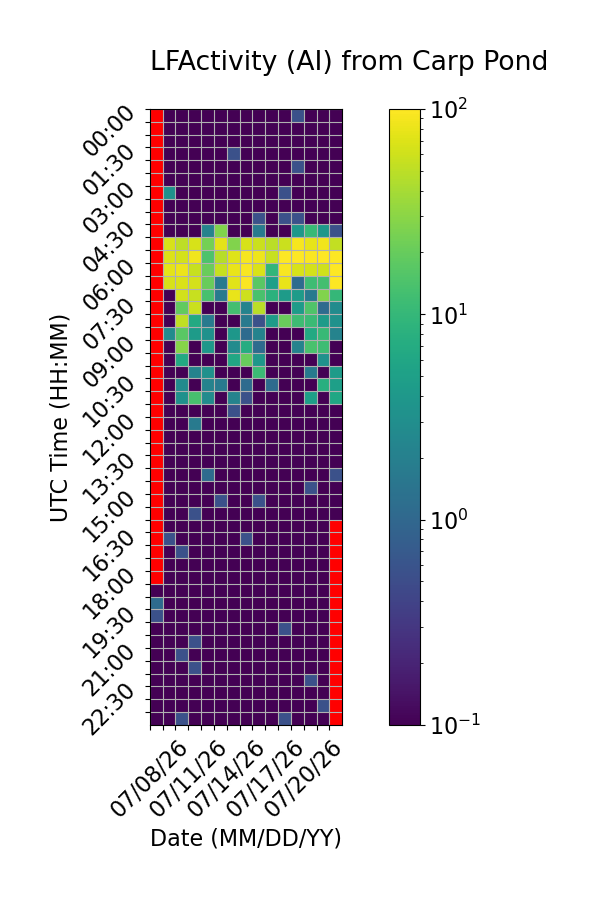

The file beside this chart, header and first rows:
Time (UTC), 07/08/26, 07/09/26, 07/10/26, 07/11/26, 07/12/26, 07/13/26, 07/14/26, 07/15/26, 07/16/26, 07/17/26, 07/18/26, 07/19/26, 07/20/26, 07/21/26, 07/22/26
00:00, , 0.0, 0.0, 0.0, 0.0, 0.0, 0.0, 0.0, 0.0, 0.0, 0.0, 0.5556, 0.0, 0.0, 0.0
00:30, , 0.0, 0.0, 0.0, 0.0, 0.0, 0.0, 0.0, 0.0, 0.0, 0.0, 0.0, 0.0, 0.0, 0.0
01:00, , 0.0, 0.0, 0.0, 0.0, 0.0, 0.0, 0.0, 0.0, 0.0, 0.0, 0.0, 0.0, 0.0, 0.0
01:30, , 0.0, 0.0, 0.0, 0.0, 0.0, 0.5556, 0.0, 0.0, 0.0, 0.0, 0.0, 0.0, 0.0, 0.0
02:00, , 0.0, 0.0, 0.0, 0.0, 0.0, 0.0, 0.0, 0.0, 0.0, 0.0, 0.5556, 0.0, 0.0, 0.0
02:30, , 0.0, 0.0, 0.0, 0.0, 0.0, 0.0, 0.0, 0.0, 0.0, 0.0, 0.0, 0.0, 0.0, 0.0
03:00, , 3.333, 0.0, 0.0, 0.0, 0.0, 0.0, 0.0, 0.0, 0.0, 0.5556, 0.0, 0.0, 0.0, 0.0
03:30, , 0.0, 0.0, 0.0, 0.0, 0.0, 0.0, 0.0, 0.0, 0.0, 0.0, 0.0, 0.0, 0.0, 0.0
04:00, , 0.0, 0.0, 0.0, 0.0, 0.0, 0.0, 0.0, 0.5556, 0.0, 0.5556, 0.5556, 0.0, 0.0, 0.0
04:30, , 0.0, 0.0, 0.0, 2.222, 27.22, 0.0, 0.0, 1.667, 0.0, 0.0, 3.889, 10.56, 3.889, 0.5556
05:00, , 66.11, 50.56, 65.0, 23.89, 75.56, 26.67, 65.56, 57.78, 49.44, 57.78, 91.11, 78.33, 87.22, 53.33
05:30, , 68.89, 63.33, 87.22, 14.44, 47.22, 70.56, 90.56, 85, 55.56, 100.0, 100.0, 95.56, 100.0, 100.0
06:00, , 76.11, 81.11, 56.67, 20.56, 56.67, 78.89, 93.89, 67.22, 9.444, 94.44, 65.0, 63.89, 60.56, 100.0
06:30, , 65.0, 67.78, 63.89, 20.56, 1.667, 73.89, 96.67, 17.22, 5.0, 80.0, 1.111, 11.67, 12.78, 98.33
07:00, , 0.0, 62.78, 56.67, 13.33, 1.667, 79.44, 58.89, 13.89, 8.333, 4.444, 4.444, 1.667, 27.22, 10.0
07:30, , 0.0, 18.89, 57.22, 0.0, 0.0, 12.78, 2.222, 49.44, 0.0, 0.0, 4.444, 15.0, 1.111, 2.778
08:00, , 0.0, 52.22, 6.667, 1.667, 0.0, 0.0, 1.667, 0.5556, 4.444, 20.56, 11.67, 11.11, 4.444, 3.333
08:30, , 2.778, 17.22, 4.444, 3.333, 0.0, 3.889, 1.111, 2.222, 0.0, 0.0, 0.0, 6.667, 10.56, 2.222
09:00, , 0.0, 28.89, 0.0, 3.889, 0.0, 2.778, 7.222, 1.111, 0.0, 0.0, 2.222, 13.89, 11.67, 0.0
09:30, , 0.0, 6.667, 0.0, 0.0, 0.0, 6.111, 20.0, 3.889, 0.0, 0.0, 0.0, 0.0, 3.333, 0.0
10:00, , 0.0, 0.0, 2.222, 3.333, 0.0, 0.0, 0.0, 11.11, 0.0, 0.0, 0.0, 1.667, 0.0, 4.444
10:30, , 0.0, 2.778, 0.0, 2.222, 1.667, 0.0, 1.111, 0.0, 1.111, 0.0, 0.0, 0.0, 7.778, 5.0
11:00, , 0.0, 3.333, 13.33, 2.778, 0.0, 2.222, 0.5556, 0.0, 0.0, 0.0, 0.0, 5.0, 0.0, 6.111
11:30, , 0.0, 0.0, 0.0, 0.0, 0.0, 0.5556, 0.0, 0.0, 0.0, 0.0, 0.0, 0.0, 0.0, 0.0
12:00, , 0.0, 0.0, 1.667, 0.0, 0.0, 0.0, 0.0, 0.0, 0.0, 0.0, 0.0, 0.0, 0.0, 0.0
12:30, , 0.0, 0.0, 0.0, 0.0, 0.0, 0.0, 0.0, 0.0, 0.0, 0.0, 0.0, 0.0, 0.0, 0.0
13:00, , 0.0, 0.0, 0.0, 0.0, 0.0, 0.0, 0.0, 0.0, 0.0, 0.0, 0.0, 0.0, 0.0, 0.0
13:30, , 0.0, 0.0, 0.0, 0.0, 0.0, 0.0, 0.0, 0.0, 0.0, 0.0, 0.0, 0.0, 0.0, 0.0
14:00, , 0.0, 0.0, 0.0, 1.111, 0.0, 0.0, 0.0, 0.0, 0.0, 0.0, 0.0, 0.0, 0.0, 0.5556
14:30, , 0.0, 0.0, 0.0, 0.0, 0.0, 0.0, 0.0, 0.0, 0.0, 0.0, 0.0, 0.5556, 0.0, 0.0
15:00, , 0.0, 0.0, 0.0, 0.0, 0.5556, 0.0, 0.0, 0.5556, 0.0, 0.0, 0.0, 0.0, 0.0, 0.0
15:30, , 0.0, 0.0, 0.5556, 0.0, 0.0, 0.0, 0.0, 0.0, 0.0, 0.0, 0.0, 0.0, 0.0, 0.0
16:00, , 0.0, 0.0, 0.0, 0.0, 0.0, 0.0, 0.0, 0.0, 0.0, 0.0, 0.0, 0.0, 0.0, 
16:30, , 0.5556, 0.0, 0.0, 0.0, 0.0, 0.0, 0.5556, 0.0, 0.0, 0.0, 0.0, 0.0, 0.0, 
17:00, , 0.0, 0.5556, 0.0, 0.0, 0.0, 0.0, 0.0, 0.0, 0.0, 0.0, 0.0, 0.0, 0.0, 
17:30, , 0.0, 0.0, 0.0, 0.0, 0.0, 0.0, 0.0, 0.0, 0.0, 0.0, 0.0, 0.0, 0.0, 
18:00, , 0.0, 0.0, 0.0, 0.0, 0.0, 0.0, 0.0, 0.0, 0.0, 0.0, 0.0, 0.0, 0.0, 
18:30, 0.0, 0.0, 0.0, 0.0, 0.0, 0.0, 0.0, 0.0, 0.0, 0.0, 0.0, 0.0, 0.0, 0.0, 
19:00, 1.111, 0.0, 0.0, 0.0, 0.0, 0.0, 0.0, 0.0, 0.0, 0.0, 0.0, 0.0, 0.0, 0.0, 
19:30, 0.5556, 0.0, 0.0, 0.0, 0.0, 0.0, 0.0, 0.0, 0.0, 0.0, 0.0, 0.0, 0.0, 0.0, 
20:00, 0.0, 0.0, 0.0, 0.0, 0.0, 0.0, 0.0, 0.0, 0.0, 0.0, 0.5556, 0.0, 0.0, 0.0, 
20:30, 0.0, 0.0, 0.0, 0.5556, 0.0, 0.0, 0.0, 0.0, 0.0, 0.0, 0.0, 0.0, 0.0, 0.0, 
21:00, 0.0, 0.0, 0.5556, 0.0, 0.0, 0.0, 0.0, 0.0, 0.0, 0.0, 0.0, 0.0, 0.0, 0.0, 
21:30, 0.0, 0.0, 0.0, 0.5556, 0.0, 0.0, 0.0, 0.0, 0.0, 0.0, 0.0, 0.0, 0.0, 0.0, 
22:00, 0.0, 0.0, 0.0, 0.0, 0.0, 0.0, 0.0, 0.0, 0.0, 0.0, 0.0, 0.0, 0.5556, 0.0, 
22:30, 0.0, 0.0, 0.0, 0.0, 0.0, 0.0, 0.0, 0.0, 0.0, 0.0, 0.0, 0.0, 0.0, 0.0, 
23:00, 0.0, 0.0, 0.0, 0.0, 0.0, 0.0, 0.0, 0.0, 0.0, 0.0, 0.0, 0.0, 0.0, 0.5556, 
23:30, 0.0, 0.0, 0.5556, 0.0, 0.0, 0.0, 0.0, 0.0, 0.0, 0.0, 0.5556, 0.0, 0.0, 0.0, 
